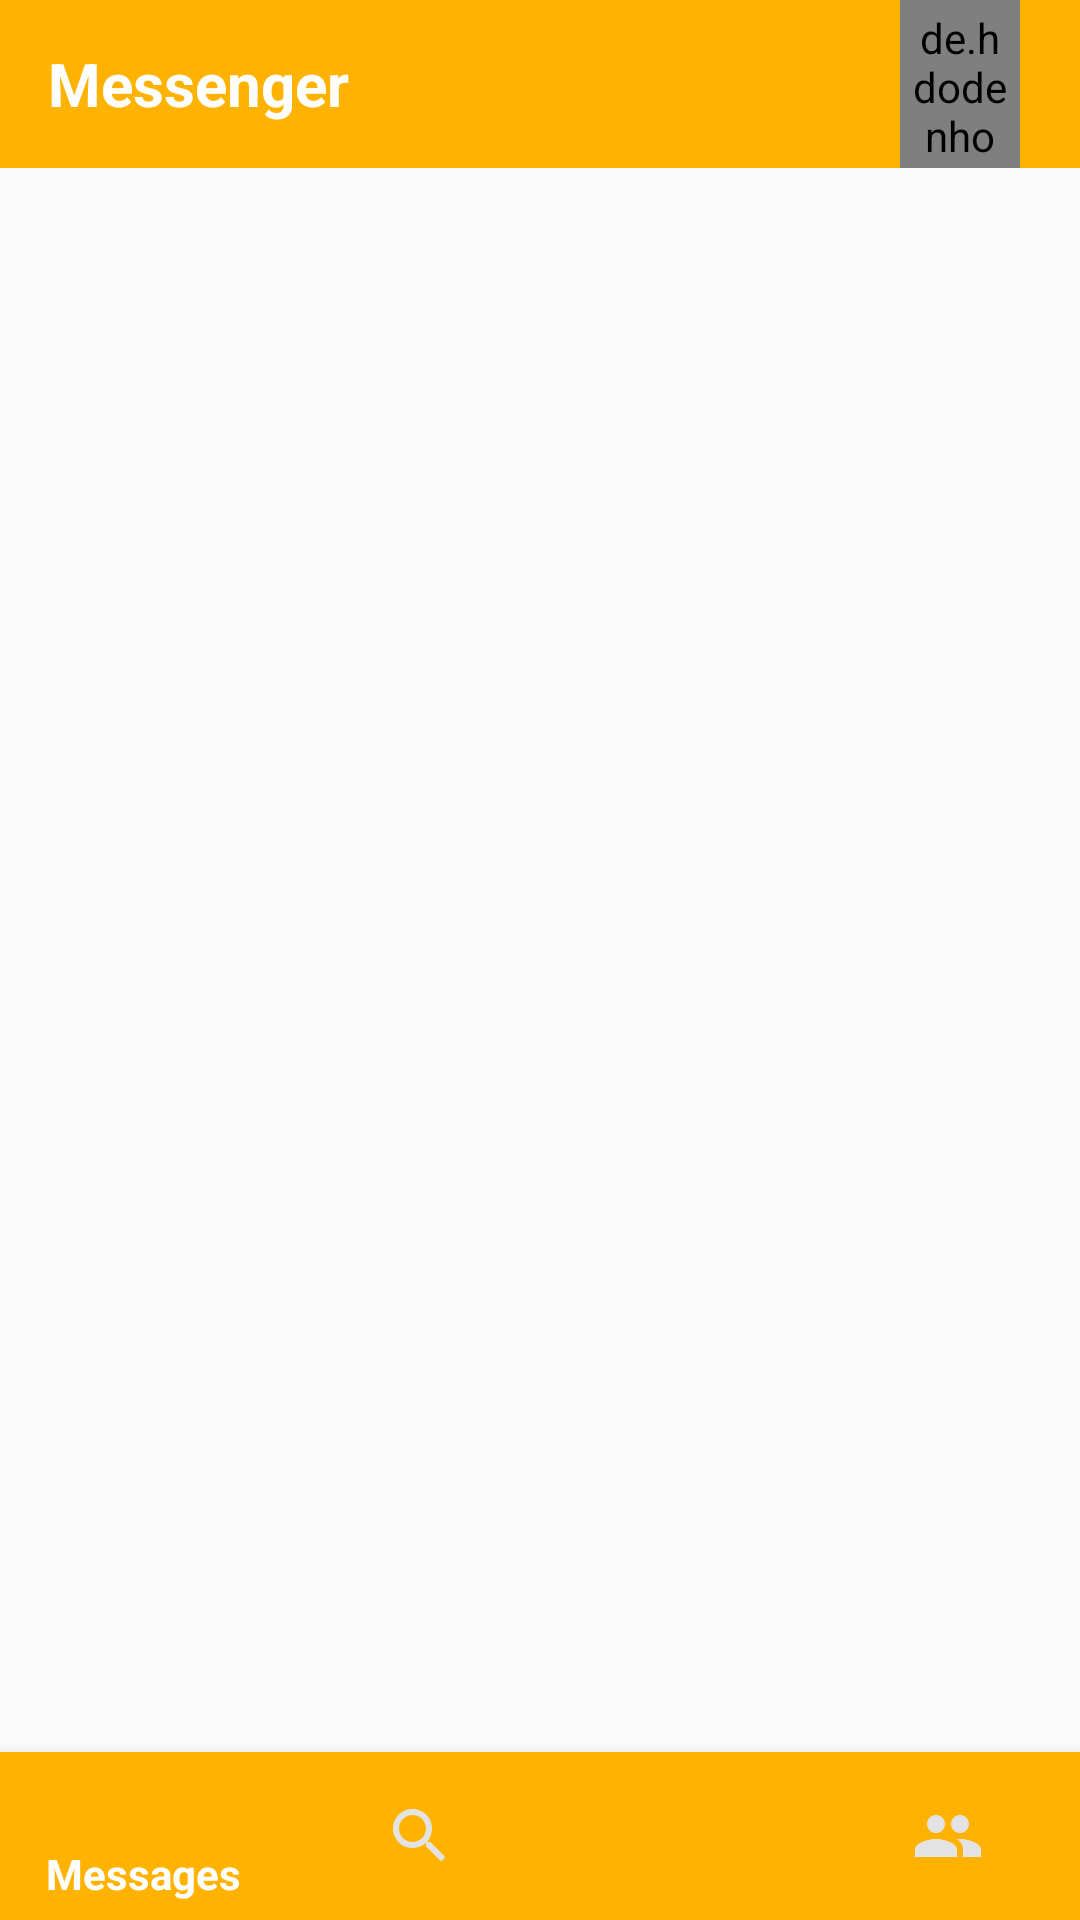

Layout XML and referenced resources for this Android screen:
<!-- AndroidManifest.xml: application theme AppTheme -->
<!-- res/layout/activity_home.xml -->
<?xml version="1.0" encoding="utf-8"?>
<RelativeLayout xmlns:android="http://schemas.android.com/apk/res/android"
    xmlns:app="http://schemas.android.com/apk/res-auto"
    xmlns:tools="http://schemas.android.com/tools"
    android:layout_width="match_parent"
    android:layout_height="match_parent"
    tools:context=".HomeActivity">

    <include
        android:id="@+id/home_screen_toolbar"
        android:layout_width="match_parent"
        android:layout_height="?attr/actionBarSize"
        android:layout_alignParentLeft="true"
        android:layout_alignParentRight="true"
        layout="@layout/custom_toolbar"/>
    <FrameLayout
        android:id="@+id/fragment_container"
        android:layout_width="match_parent"
        android:layout_height="match_parent"
        android:layout_below="@id/home_screen_toolbar"
        android:layout_above="@id/home_screen_bottom_navigation"/>

    <com.google.android.material.bottomnavigation.BottomNavigationView
        android:id="@+id/home_screen_bottom_navigation"
        android:layout_width="match_parent"
        android:layout_height="wrap_content"
        android:background="#FFB300"
        app:itemTextColor="@color/bottom_nav_selector"
        app:itemIconTint="@color/bottom_nav_selector"
        android:layout_alignParentBottom="true"
        app:menu="@menu/bottom_navigation"/>
</RelativeLayout>
<!-- res/layout/custom_toolbar.xml (included above) -->
<?xml version="1.0" encoding="utf-8"?>
<androidx.appcompat.widget.Toolbar android:id="@+id/custom_toolbar"
    xmlns:android="http://schemas.android.com/apk/res/android"
    android:layout_width="match_parent"
    android:layout_height="?attr/actionBarSize"
    android:background="#FFB300"
    xmlns:app="http://schemas.android.com/apk/res-auto">

    <RelativeLayout
        android:layout_width="match_parent"
        android:layout_height="match_parent">
        <TextView
            android:layout_width="wrap_content"
            android:layout_height="wrap_content"
            android:layout_alignParentTop="true"
            android:layout_alignParentLeft="true"
            android:layout_alignParentBottom="true"
            android:gravity="center_vertical"
            android:text="Messenger"
            android:textColor="#ffff"
            android:textSize="20sp"
            android:textStyle="bold" />

        <de.hdodenhof.circleimageview.CircleImageView
            android:id="@+id/home_page_profile_picture"
            android:layout_width="40dp"
            android:layout_height="40dp"
            android:layout_alignParentBottom="true"
            android:layout_alignParentTop="true"
            android:layout_alignParentRight="true"
            android:padding="3dp"
            app:civ_border_color="#E3E3E3"
            app:civ_border_width="2dp"
            android:layout_marginRight="20dp"
            android:src="@drawable/user_profile_holder"/>

    </RelativeLayout>

</androidx.appcompat.widget.Toolbar>
<!-- resources referenced by this layout -->
<resources>
  <!-- drawable user_profile_holder (drawable) -->
  <vector android:height="50dp" android:tint="#E3E3E3"
      android:viewportHeight="24" android:viewportWidth="24"
      android:width="50dp" xmlns:android="http://schemas.android.com/apk/res/android">
      <path android:fillColor="@android:color/white" android:pathData="M12,12c2.21,0 4,-1.79 4,-4s-1.79,-4 -4,-4 -4,1.79 -4,4 1.79,4 4,4zM12,14c-2.67,0 -8,1.34 -8,4v2h16v-2c0,-2.66 -5.33,-4 -8,-4z"/>
  </vector>
  <style name="AppTheme" parent="Theme.AppCompat.Light.NoActionBar">
          
          <item name="colorPrimary">@color/colorPrimary</item>
          <item name="colorPrimaryDark">#FFB300</item>
          <item name="colorAccent">@color/colorAccent</item>
  
          <item name="bottomNavigationStyle">@style/Widget.Design.BottomNavigationView</item>
      </style>
  <color name="colorPrimary">#6200EE</color>
  <color name="colorAccent">#FB8C00</color>
</resources>
